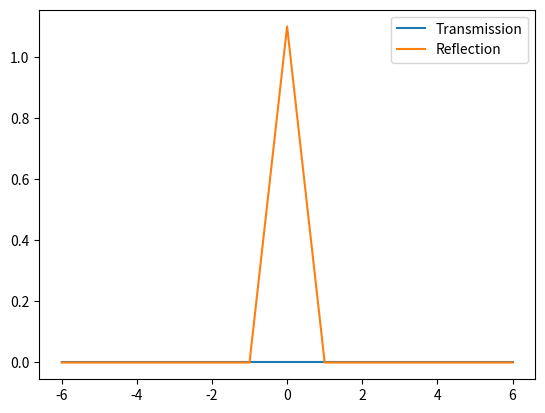

Recreate this plot in Python.
import numpy as np
import cmath
from scipy import linalg as LA
import matplotlib.pyplot as plt
from scipy.integrate import quad
#对光栅区域的傅里叶谐波展开，使用Rytov条件。只需注意的是n_gr=n1
#本脚本求解的为TE偏振态
#本脚本仅求解反射波
#对RCWA_partial脚本进一步改进。前一个脚本已可以稳定求解反射波、透射波的振幅，该脚本对光栅类型增加，并将其集成为一个光栅类

class Rectangular:
    '''
    T:光栅周期
    Amplitude:光栅齿的高度
    fill_factor:光栅脊部的占空比
    n_rd:光栅脊部折射率，使用的材料是Al
    n_gr:光栅槽部折射率，即空气
    '''
    j=cmath.sqrt(-1)
    T=0
    amplitude=0
    fill_factor=0
    name="Rectangular"
    n_rd=1.4482+j*7.5367
    n_gr=1.00027
    substrate_thickness=1*1e-6
    def __init__(self,T,amplitude,fill_factor):
        self.T=T
        self.amplitude=amplitude
        self.fill_factor=fill_factor
    
class Triangular:
    j=cmath.sqrt(-1)
    T=0
    base_angle=0
    fill_factor=0
    amplitude=0
    name="Triangular"
    n_rd=3.8827+j*0.019626
    n_gr=1.00027
    substrate_thickness=10*1e-6
    def __init__(self,T,base_angle,fill_factor):
        self.T=T
        self.base_angle=base_angle
        self.fill_factor=fill_factor
        self.amplitude=T*fill_factor/2*np.tan(base_angle)

def grating_fft(epsilon):
    '''
    epsilon:光栅区域的介电常数离散函数
    m:展开的傅里叶谐波数
    '''
    fourier_coeffi=np.fft.fftshift(np.fft.fft(epsilon,axis=0)/epsilon.shape[0])#归一化
    return fourier_coeffi

def fourier_coeffi_complex(signal_func,T,N_max):
    '''
    signal_func:传入的待展开的函数表达式
    T:周期
    N_max:展开的最大谐波数
    '''
    f0=1/T
    coeffi_list=[]
    for i in range(-N_max,N_max+1):
        c_n=f0*quad(lambda t:signal_func(t)*np.exp(-j*2*np.pi*i*f0*t),0,T)[0]
        coeffi_list.append(c_n)
    coeffi_list=np.array(coeffi_list)
    return coeffi_list

def iteration(n_rd,n_gr,d,k0,kx,m,f,g,fill_factor):
    #首先构造周期结构介电常数傅里叶变换矩阵E
    #Moharam论文中使用的是介质光栅公式，即基底和光栅区域使用的介电常数不同，因此对于普通光栅情况（非介质光栅）情况，应使用傅里叶级数展开方式
    #介电常数函数的变化就是光栅区域几何外形的变化情况
    #先试验矩形光栅的情况
    E=np.zeros((2*m+1,2*m+1),dtype=np.float64)
    E=E.astype('complex')
    for i in range(2*m+1):
        for j in range(2*m+1):
            if i==j:
                E[i,j]=n_rd**2*fill_factor+n_gr**2*(1-fill_factor)
            else:
                k=i-j
                E[i,j]=(n_rd**2-n_gr**2)*np.sin(pi*k*fill_factor)/(pi*k)
    
    A=kx**2-E
    Q,W=LA.eig(A)#Q是A矩阵的特征值，W是A矩阵的特征向量
    Q=np.sqrt(Q)#应该注意的是，Q只取正值
    # Q=Q.real#能保证Q是正值吗？
    Q=np.diag(Q)
    V=W@Q
    X=np.diag(np.exp(-k0*d*np.diag(Q)))
    #通过f_n+1,g_n+1求解a_n,b_n
    # f_g=np.concatenate((f,g),axis=0)
    temp=np.block([[-W,f],[V,g]])
    temp2=np.concatenate((W@X,V@X),axis=0)
    ab=np.linalg.inv(temp)@temp2
    a=ab[:2*m+1,:]
    b=ab[2*m+1:,:]
    #矩阵一大，求逆就变得极为困难，可以采用其他方法
    #手动求逆
    # Wi=np.linalg.inv(W)
    # Vi=np.linalg.inv(V)
    # Oi=0.5*np.block([[Wi,Vi],[Wi,-Vi]])
    # a=0.5*(Wi*f+Vi*g)
    # b=0.5*(Wi*f-Vi*g)
    '''
    #LU分解法
    # P,L,U=lu(temp)
    # B=f_g
    # Pb=np.dot(P,B)
    # y=np.zeros_like(B,dtype=np.float64)
    # n=len(B)
    # for i in range(n):
    #     y[i]=Pb[i]-sum(L[i,j]*y[j] for j in range(i))
    # x=np.zeros_like(B,dtype=np.float64)
    # # x=x.astype('complex')
    # for i in range(n-1,-1,-1):
    #     x[i]=(y[i]-sum(U[i,j]*x[j] for j in range(i+1,n)))/U[i,i]
    # a_b=x
    '''

    # a=a_b[:2*m+1,:2*m+1]
    # b=a_b[2*m+1:,:2*m+1]
    f_L=W@(np.eye(2*m+1)+X@a)
    g_L=V@(np.eye(2*m+1)-X@a)
    # f_L=W@(np.eye(2*m+1)+X@a)
    # g_L=V@(np.eye(2*m+1)-X@a)
    return f_L,g_L,b

def slicer(grating,k):
    '''
    grating:需要传入光栅类的实例
    k:切片数
    用于将光栅区域切片,传回切片的厚度序列，以及占空比序列。共两个返回参数
    进一步改进光栅结构，附带上基底材料
    '''
    thickness=grating.amplitude
    single_thickness=thickness/k
    # num=int(np.ceil(thickness/single_thickness))#应该向上取整
    d=np.ones((k+1,1))*single_thickness
    d[k,0]=grating.substrate_thickness
    fill_factor=np.ones((k+1,1))
    n_rd=np.ones((k+1,1))*grating.n_rd
    n_gr=np.ones((k+1,1))*grating.n_gr
    n_gr=n_gr.astype('complex')
    if grating.name=="Rectangular":
        fill_factor[:k,0]=grating.fill_factor
        n_gr[k:,0]=grating.n_rd
    else:
        fill_factor=np.zeros((k,1))
        for i in range(k):
            fill_factor[i,0]=grating.fill_factor*i/k
        # d[num-1,0]=thickness-(num-1)*single_thickness
    return d,fill_factor,n_rd,n_gr

def stable_inv_tikhonov(A,lambda_reg=1e-5):
    n=A.shape[0]
    A_reg=A+lambda_reg*np.eye(n)
    return np.linalg.inv(A_reg)

#下列部分为光栅的系数
grating=Rectangular(4*1e-6,2*1e-6,0.5)
m=6#傅里叶谐波数，指的是1~m次,这一项影响的是计算精度
# m_fourier=np.linspace(-m,m,2*m+1)
j=cmath.sqrt(-1)
n1=1.00027#入射区域的折射率
n2=1.4482+j*7.5367#出射区域的折射率
thetai=0#入射角
pi=np.pi
# period=4*1e-6#光栅周期
#对于硅基底的光栅，需要考虑其复折射率的情况
# n_rd=3.8827+j*0.019626#光栅脊部折射率
# n_gr=n1#光栅槽部折射率
# thickness=20*1e-6#光栅区域2的厚度
# fill_factor=0.5#光栅的占空比
d,fill_factor,n_rd,n_gr=slicer(grating,64)
#计算光栅介电常数矩阵E
# Nx=1024
# epsilon=np.ones((Nx,1),dtype=complex)
# for i in range(Nx):
#     if i <=Nx*fill_factor:
#         epsilon[i,0]=n_rd
#     else:
#         epsilon[i,0]=n1
# fourier_coeffi=grating_fft(epsilon)

#观察fft返回结果
# plt.figure()
# plt.plot(np.real(fourier_coeffi),linewidth=2)
# plt.show()

# E=np.zeros((2*m+1,2*m+1))
# E=E.astype('complex')
# p0=int(Nx/2)
# for i in range(2*m+1):
#     for j in range(2*m+1):
#         k=i-j
#         E[i,j]=fourier_coeffi[p0+k,0]

count=0
t=1#求解的波长分解数
T_effi=np.zeros((t,2*m+1),dtype=np.float64)#长度为10*(2m+1)，行代表波长范围，列代表衍射级次
R_effi=np.zeros((t,2*m+1),dtype=np.float64)
T_sum=np.zeros((t,1))#总的透射效率
R_sum=np.zeros((t,1))#总的反射效率

wavelengh=np.linspace(0.6328,0.6328,1)
for lam in wavelengh:
    print("当前求解波长为:{lam}".format(lam=lam))
    lam=lam*1e-6
    #lam0=632.8*1e-9#初始波长
    #对于衍射级次的数目，需要使用严谨的光栅方程考虑
    #判断衍射级次能否存在的方法，就是sin(thetam)<=1
    h=np.linspace(-m,m,2*m+1)#衍射级次
    #衍射角暂时没必要计算
    # thetam=[]#衍射角
    # h.append(0)
    # thetam.append(thetai)
    # order=1
    # k=0#正向反向搜索的标志
    #填充衍射级次和衍射角数组
    # while 1:
    #     #正向搜索
    #     temp=(n1*cmath.sin(thetai)+order*lam/period)/n1
    #     if abs(temp)<=1 and k==0:
    #         h.append(order)
    #         thetam.append(cmath.asin(temp)/pi*180)
    #         order+=1
    #     elif abs(temp)<=1 and k==1:
    #         h.append(order)
    #         thetam.append(cmath.asin(temp)/pi*180)
    #         order-=1
    #     elif abs(temp)>1 and k==0:
    #         order=-1
    #         k=1
    #     elif abs(temp)>1 and k==1:
    #         break
    # h=np.array(h)
    # thetam=np.array(thetam)
    
    # Nonhomo=[1,np.zeros((m-1,1)),j*np.cos(theta)/n1,np.zeros((m-1,1))]
    #构造z方向的波矢分量
    k0=2*pi/lam


    #考虑对k_xi使用补全，使其长度等于耦合波长度。实际上就是对h的长度进行补全,也就没必要计算衍射级次了
    k_xi=k0*(n1*np.sin(thetai)-h*(lam/grating.T))#(2m+1,1)大小
    KX=np.diag(k_xi/k0)

    kz1=(k0**2*n1**2-k_xi**2)
    kz1=kz1.astype('complex')
    kz1=np.sqrt(kz1)
    kz2=(k0**2*n2**2-k_xi**2)
    kz2=kz2.astype('complex')
    kz2=np.sqrt(kz2)
    kz1=np.diag(kz1)#(2m+1,2m+1)
    kz2=np.diag(kz2)
    # Z1=kz1/(n1**2*k0)
    # Z2=kz2/(n2**2*k0)
    Y1=kz1/k0
    Y2=kz2/k0
    delta_i0=np.zeros((len(k_xi),1))
    delta_i0[m]=1
    n_delta_i0=delta_i0*j*np.cos(thetai)*n1

    # R_Coeffi=np.block([[np.eye(2*m+1)],[-j*kz1]])#(2m+1,4m+2)

    #构造T矩阵系数f,g
    f=np.eye(2*m+1)
    g=j*Y2
    inv_a_XL=np.eye(2*m+1)
    #求解R的系数
    for i in range(len(d)):
        [f,g,b]=iteration(n_rd[i,0],n_gr[i,0],d[i,0],k0,KX,m,f,g,fill_factor[i,0])
        inv_a_XL=inv_a_XL@b
        #对a矩阵使用SVD分解看看，迭代解是否稳定。a是病态矩阵
        # if np.linalg.det(a_reconstruct)==0:
        #     raise ValueError("矩阵不可逆")
        # U,S,VT=np.linalg.svd(a_reconstruct)
        # threshold=1e-5
        # S_truncated=np.where(S>threshold,S,0)
        # a_reconstruct=U@S_truncated@VT
        # S_pseudo_inv=np.zeros_like(S_truncated)
        # S_pseudo_inv[S_truncated>0]=1/S_truncated[S_truncated>0]
        # S_pseudo_inv=np.diag(S_pseudo_inv)
        # a_inv=VT.T@S_pseudo_inv@U.T
        # a_inv=np.linalg.inv(a)
        # inv_a_XL=inv_a_XL@a_inv@X
        #最终得到系数f1,g1

    '''逆矩阵法
    Nonhomo=np.zeros((4*m+2,1),dtype=np.float64)
    Nonhomo=Nonhomo.astype('complex')
    Nonhomo[0,0]=1
    Nonhomo[2*m+1,0]=j*np.cos(thetai)/n1
    f_g=np.concatenate((f,g),axis=0)
    temp=np.concatenate((f_g,-R_Coeffi),axis=1)
    Result=LA.inv(temp)*Nonhomo
    Result=[[T1],[R]]
    T=inv_a_XL@Result[:2*m+1,0]#求解T
    R=Result[2*m+1:,0]
    '''

    #试试高斯消去法
    T=np.linalg.inv(j*np.matmul(Y1,f)+g)
    T=np.matmul(T,(np.matmul(j*Y1,delta_i0)+n_delta_i0))
    R=np.matmul(f,T)-delta_i0
    T=inv_a_XL@T
    # T=inv_a_XL@T

    #求解衍射效率
    DE_ri=np.real(R*np.conj(R))*np.real(kz1/(k0*n1*np.cos(thetai)))
    DE_ti=np.real(T*np.conj(T))*np.real(kz2/(k0*n1*np.cos(thetai)))
    for i in range(2*m+1):
        T_effi[count,i]=DE_ti[i,i]#DE_ti只有对角线上有数
        R_effi[count,i]=DE_ri[i,i]
    T_sum[count,0]=sum(T_effi[count,:])
    R_sum[count,0]=sum(R_effi[count,:])
    # T_effi[count,0]=sum(sum(DE_ti))
    # R_effi[count,0]=sum(sum(DE_ri))
    count+=1

plt.figure()
# plt.plot(wavelengh,T_sum,label='Transmission')
# plt.plot(wavelengh,R_sum,label='Reflection')
# plt.plot(wavelengh,R_effi+T_effi,label='Sum')
plt.plot(h,T_effi.T,label='Transmission')
plt.plot(h,R_effi.T,label='Reflection')
plt.legend()
plt.show()
